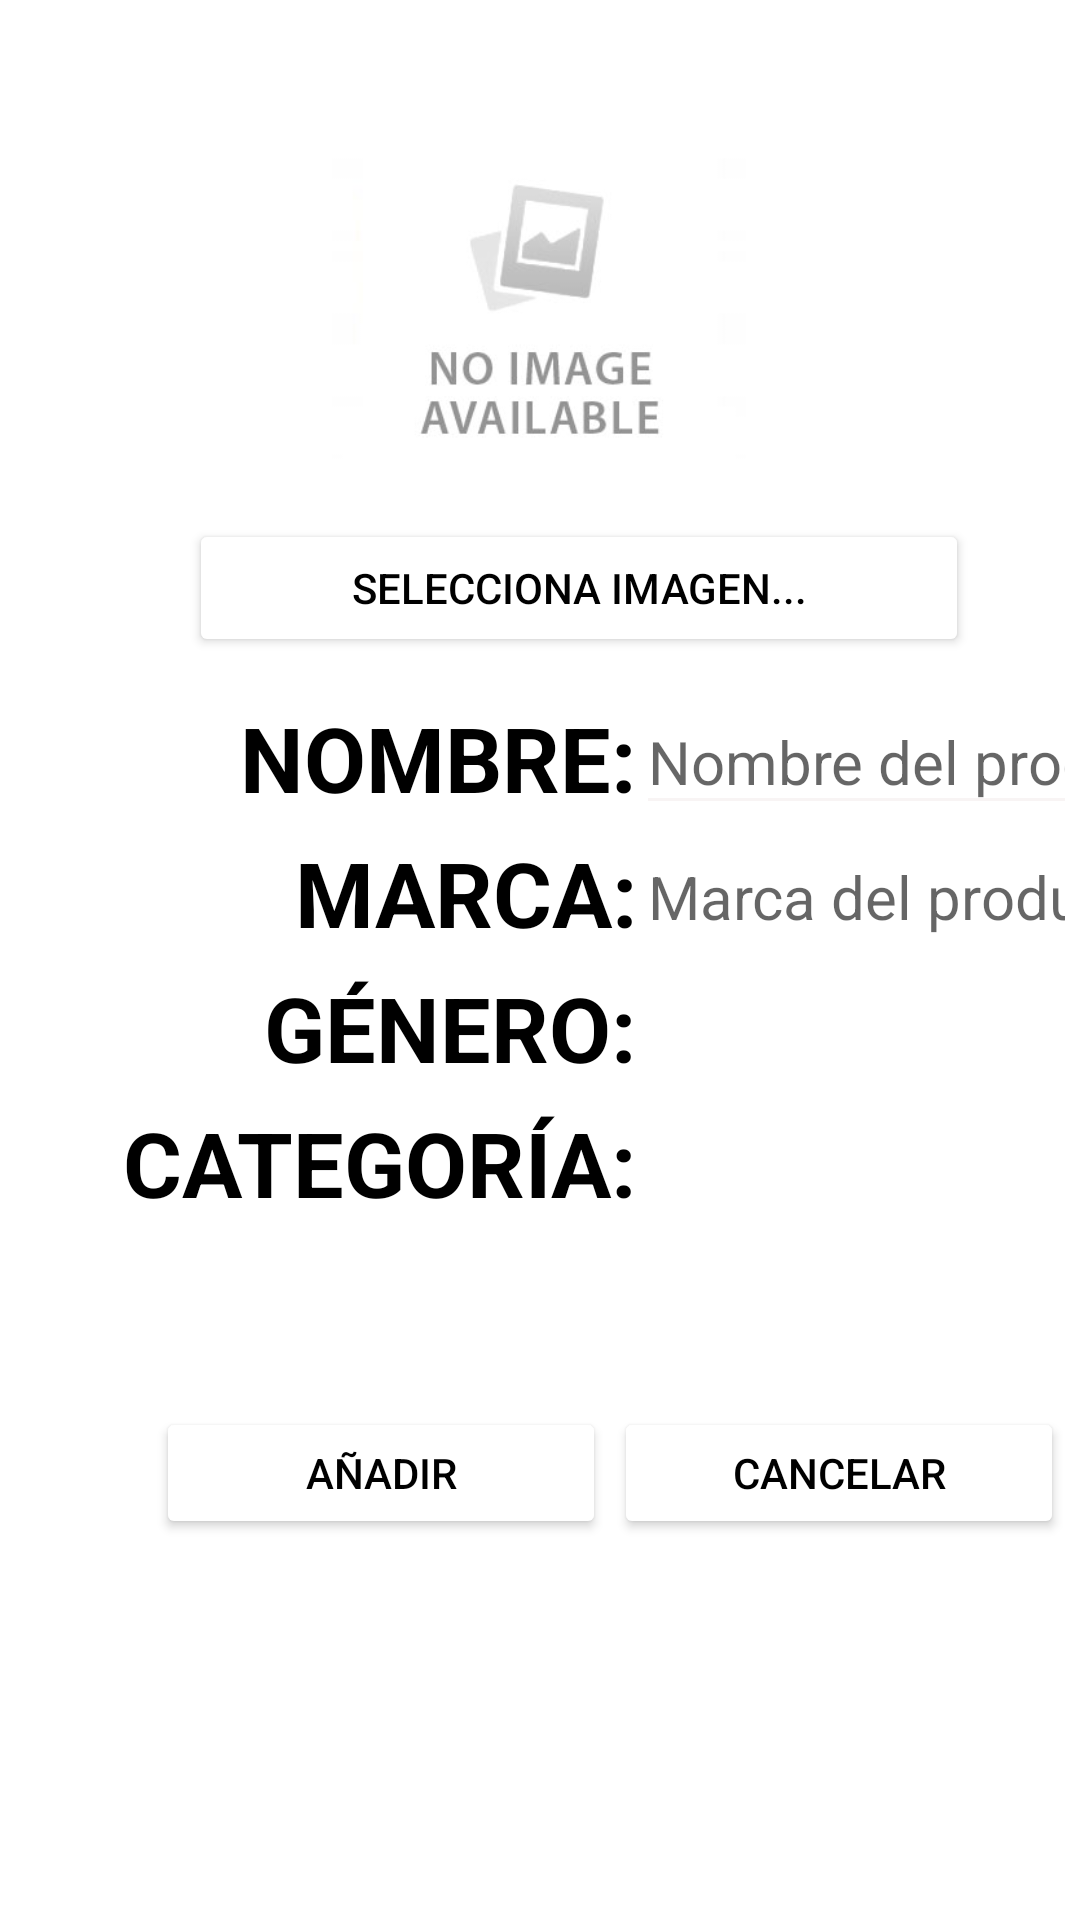

Produce the Android XML layout that renders to this screen, including the resource entries it uses.
<!-- AndroidManifest.xml: application theme Theme.MyApp -->
<!-- res/layout/activity_new_producto.xml -->
<?xml version="1.0" encoding="utf-8"?>
<androidx.constraintlayout.widget.ConstraintLayout xmlns:android="http://schemas.android.com/apk/res/android"
    xmlns:app="http://schemas.android.com/apk/res-auto"
    xmlns:tools="http://schemas.android.com/tools"
    android:layout_width="match_parent"
    android:layout_height="match_parent"
    android:background="@color/white"
    tools:context=".NewProductoActivity">

    <LinearLayout
        android:id="@+id/linearLayout2"
        android:layout_width="match_parent"
        android:layout_height="wrap_content"
        android:orientation="horizontal"
        android:padding="5dp"
        app:layout_constraintBottom_toBottomOf="parent"
        app:layout_constraintStart_toStartOf="parent"
        app:layout_constraintTop_toTopOf="parent">

        <LinearLayout
            android:layout_width="207dp"
            android:layout_height="match_parent"
            android:orientation="vertical">

            <TextView
                android:id="@+id/txt_nombre_producto"
                android:layout_width="match_parent"
                android:layout_height="45dp"
                android:gravity="center"
                android:text="@string/nombre"
                android:textAlignment="viewEnd"
                android:textAllCaps="true"
                android:textColor="@color/black"
                android:textSize="30sp"
                android:textStyle="bold" />

            <TextView
                android:id="@+id/txt_marca_producto"
                android:layout_width="match_parent"
                android:layout_height="45dp"
                android:gravity="center"
                android:text="@string/marca"
                android:textAlignment="viewEnd"
                android:textAllCaps="true"
                android:textColor="@color/black"
                android:textSize="30sp"
                android:textStyle="bold" />

            <TextView
                android:id="@+id/txt_genero"
                android:layout_width="match_parent"
                android:layout_height="45dp"
                android:gravity="center"
                android:text="@string/g_nero"
                android:textAlignment="viewEnd"
                android:textAllCaps="true"
                android:textColor="@color/black"
                android:textSize="30sp"
                android:textStyle="bold" />

            <TextView
                android:id="@+id/txt_categoria"
                android:layout_width="match_parent"
                android:layout_height="45dp"
                android:gravity="center"
                android:text="@string/categor_a"
                android:textAlignment="viewEnd"
                android:textAllCaps="true"
                android:textColor="@color/black"
                android:textSize="30sp"
                android:textStyle="bold" />
        </LinearLayout>

        <LinearLayout
            android:layout_width="197dp"
            android:layout_height="match_parent"
            android:orientation="vertical">

            <EditText
                android:id="@+id/edt_nombre"
                android:layout_width="match_parent"
                android:layout_height="45dp"
                android:autofillHints=""
                android:backgroundTint="#F8F4F4"
                android:ems="10"
                android:hint="@string/nombre_del_producto"
                android:inputType="textPersonName"
                android:textColor="@color/black"
                android:textSize="20sp" />

            <EditText
                android:id="@+id/edt_marca"
                android:layout_width="match_parent"
                android:layout_height="45dp"
                android:autofillHints=""
                android:backgroundTint="@color/white"
                android:ems="10"
                android:hint="@string/marca_del_producto"
                android:inputType="textPersonName"
                android:textColor="@color/black"
                android:textSize="20sp" />

            <Spinner
                android:id="@+id/spinner_genero"
                android:layout_width="match_parent"
                android:layout_height="45dp"
                android:textColor="@color/white" />

            <Spinner
                android:id="@+id/spinner_categoria"
                android:layout_width="match_parent"
                android:layout_height="45dp"
                android:textColor="@color/white" />

        </LinearLayout>
    </LinearLayout>

    <ImageView
        android:id="@+id/imgView"
        android:layout_width="266dp"
        android:layout_height="138dp"
        android:contentDescription="@string/todo"
        app:layout_constraintBottom_toTopOf="@+id/linearLayout2"
        app:layout_constraintEnd_toEndOf="parent"
        app:layout_constraintHorizontal_bias="0.496"
        app:layout_constraintStart_toStartOf="parent"
        app:layout_constraintTop_toTopOf="parent"
        app:layout_constraintVertical_bias="0.368"
        app:srcCompat="@drawable/noimage" />

    <Button
        android:id="@+id/bt_add"
        android:layout_width="150dp"
        android:layout_height="44dp"
        android:layout_marginStart="52dp"
        android:backgroundTint="@color/white"
        android:onClick="confirmacion"
        android:text="@string/a_adir"
        android:textColor="@color/black"
        app:layout_constraintBottom_toBottomOf="parent"
        app:layout_constraintStart_toStartOf="parent"
        app:layout_constraintTop_toBottomOf="@+id/linearLayout2"
        app:layout_constraintVertical_bias="0.298" />


    <Button
        android:id="@+id/bt_cancel"
        android:layout_width="150dp"
        android:layout_height="44dp"
        android:backgroundTint="@color/white"
        android:onClick="exitActivity"
        android:text="@string/cancelar"
        android:textColor="@color/black"
        app:layout_constraintBottom_toBottomOf="parent"
        app:layout_constraintEnd_toEndOf="parent"
        app:layout_constraintHorizontal_bias="0.333"
        app:layout_constraintStart_toEndOf="@+id/bt_add"
        app:layout_constraintTop_toBottomOf="@+id/linearLayout2"
        app:layout_constraintVertical_bias="0.298" />

    <Button
        android:id="@+id/button"
        android:layout_width="260dp"
        android:layout_height="46dp"
        android:layout_marginStart="52dp"
        android:backgroundTint="@color/white"
        android:onClick="cargarImagen"
        android:text="@string/selecciona_una_imagen"
        android:textColor="@color/black"
        app:layout_constraintBottom_toTopOf="@+id/linearLayout2"
        app:layout_constraintEnd_toEndOf="parent"
        app:layout_constraintHorizontal_bias="0.232"
        app:layout_constraintStart_toStartOf="parent"
        app:layout_constraintTop_toBottomOf="@+id/imgView"
        app:layout_constraintVertical_bias="0.342" />

</androidx.constraintlayout.widget.ConstraintLayout>
<!-- resources referenced by this layout -->
<resources>
  <!-- drawable noimage: bmp bitmap (drawable, 307254 bytes) -->
  <string name="a_adir">AÑADIR</string>
  <string name="cancelar">CANCELAR</string>
  <string name="categor_a">Categoría: </string>
  <string name="g_nero">Género: </string>
  <string name="marca">Marca: </string>
  <string name="marca_del_producto">Marca del producto</string>
  <string name="nombre">Nombre: </string>
  <string name="nombre_del_producto">Nombre del producto</string>
  <string name="selecciona_una_imagen">Selecciona imagen...</string>
  <string name="todo">TODO</string>
  <style name="Theme.MyApp" parent="Theme.MaterialComponents.DayNight.NoActionBar">
          
          <item name="colorPrimary">@color/black</item>
          <item name="colorPrimaryVariant">@color/purple_700</item>
          <item name="colorOnPrimary">@color/white</item>
          
          <item name="colorSecondary">@color/teal_200</item>
          <item name="colorSecondaryVariant">@color/teal_700</item>
          <item name="colorOnSecondary">@color/black</item>
          
          <item name="android:statusBarColor" tools:targetApi="l">?attr/colorPrimaryVariant</item>
          
      </style>
  <!-- not gathered from this repository: default colours our renderer supplied (Android Studio template values) -->
  <color name="purple_700">#FF3700B3</color>
  <color name="teal_200">#FF03DAC5</color>
  <color name="teal_700">#FF018786</color>
  <color name="black">#FF000000</color>
  <color name="white">#FFFFFFFF</color>
</resources>
